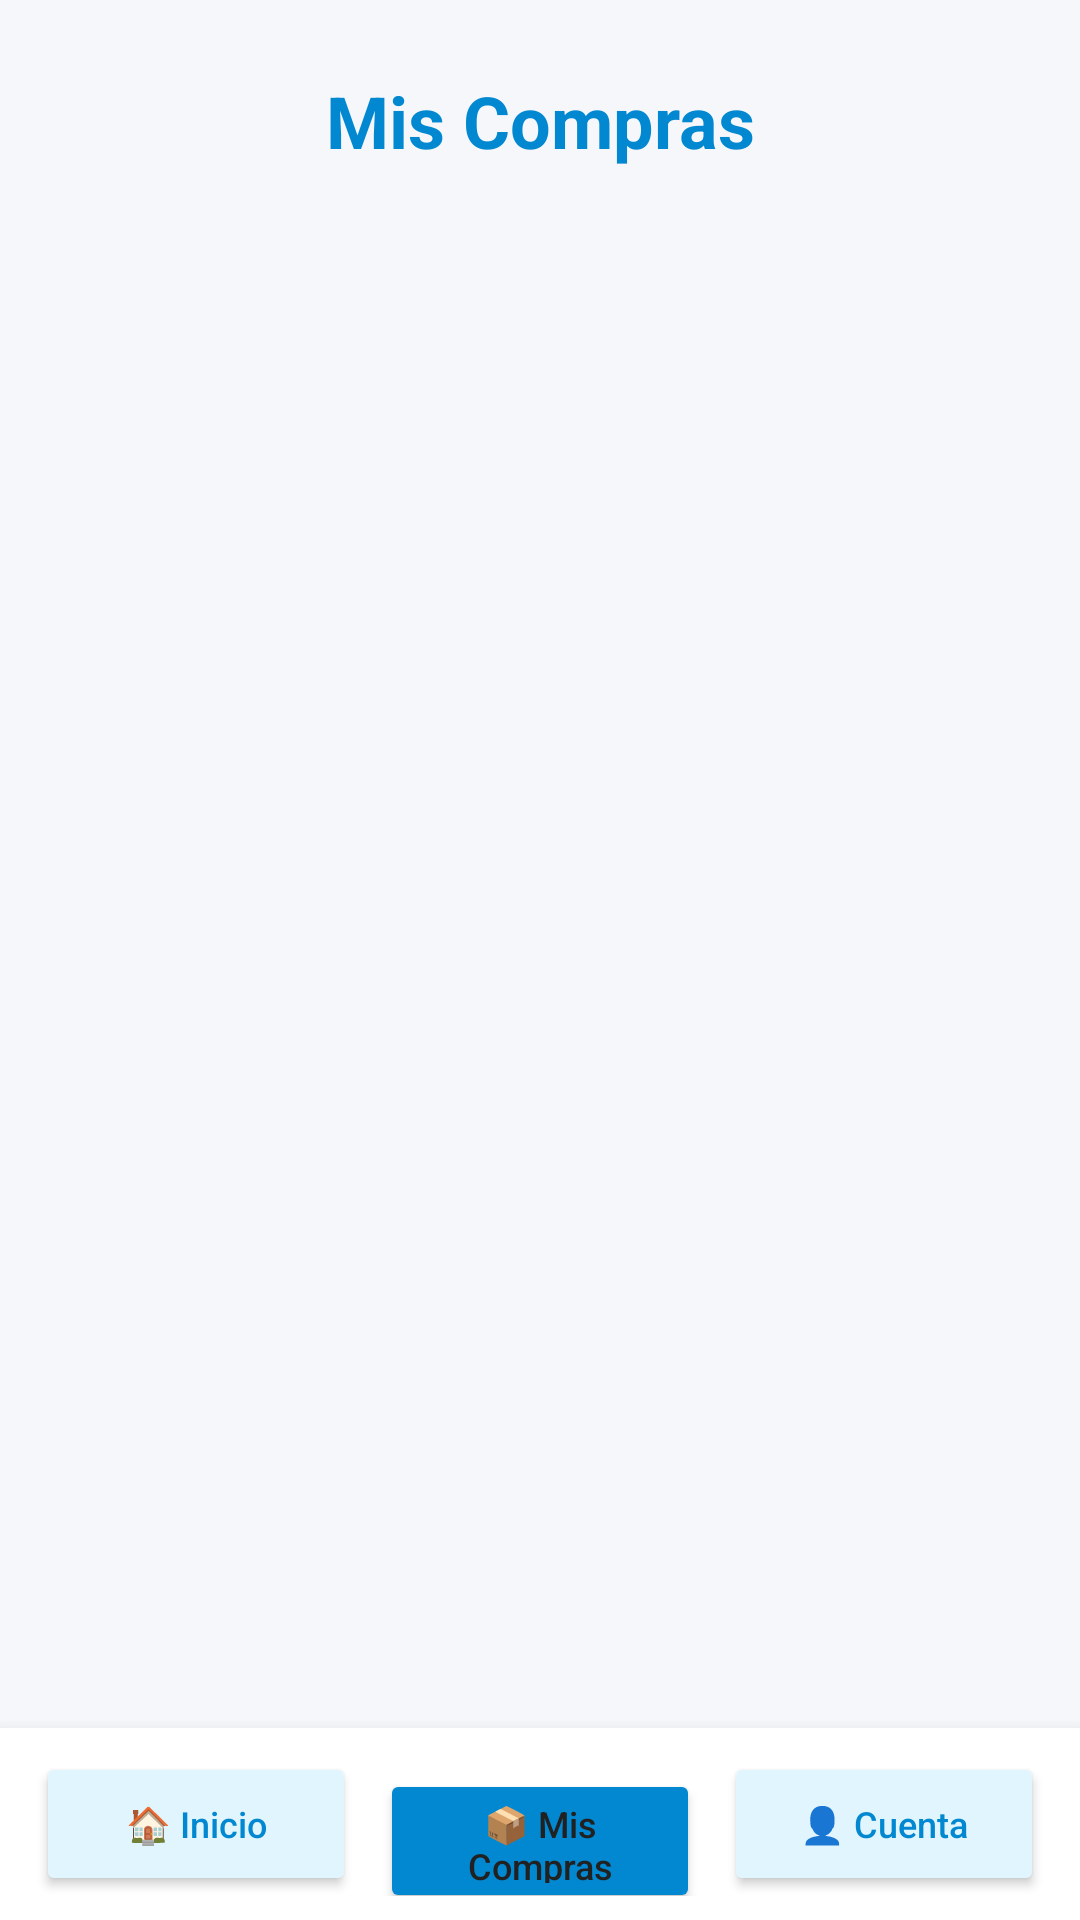

Reconstruct the res/layout file that produces this screen, plus the resources it refers to.
<!-- AndroidManifest.xml: application theme Theme.ApplicationTienda -->
<!-- res/layout/activity_mis_compras.xml -->
<?xml version="1.0" encoding="utf-8"?>
<androidx.constraintlayout.widget.ConstraintLayout
    xmlns:android="http://schemas.android.com/apk/res/android"
    xmlns:app="http://schemas.android.com/apk/res-auto"
    xmlns:tools="http://schemas.android.com/tools"
    android:id="@+id/main"
    android:layout_width="match_parent"
    android:layout_height="match_parent"
    android:background="#F5F7FA"
    tools:context=".ui.MisComprasActivity">

    
    <TextView
        android:id="@+id/tvTitulo"
        android:layout_width="wrap_content"
        android:layout_height="wrap_content"
        android:layout_marginTop="24dp"
        android:text="Mis Compras"
        android:textSize="24sp"
        android:textStyle="bold"
        android:textColor="#0288D1"
        app:layout_constraintTop_toTopOf="parent"
        app:layout_constraintStart_toStartOf="parent"
        app:layout_constraintEnd_toEndOf="parent" />

    
    <androidx.recyclerview.widget.RecyclerView
        android:id="@+id/rvPedidos"
        android:layout_width="0dp"
        android:layout_height="0dp"
        android:layout_marginTop="20dp"
        android:layout_marginBottom="16dp"
        android:clipToPadding="false"
        android:paddingStart="16dp"
        android:paddingEnd="16dp"
        app:layout_constraintTop_toBottomOf="@id/tvTitulo"
        app:layout_constraintBottom_toTopOf="@id/bottomNavigation"
        app:layout_constraintStart_toStartOf="parent"
        app:layout_constraintEnd_toEndOf="parent"/>

    
    <LinearLayout
        android:id="@+id/bottomNavigation"
        android:layout_width="0dp"
        android:layout_height="wrap_content"
        android:orientation="horizontal"
        android:background="#FFFFFF"
        android:elevation="8dp"
        android:padding="8dp"
        app:layout_constraintBottom_toBottomOf="parent"
        app:layout_constraintStart_toStartOf="parent"
        app:layout_constraintEnd_toEndOf="parent">

        <Button
            android:id="@+id/btnInicio"
            android:layout_width="0dp"
            android:layout_height="48dp"
            android:layout_weight="1"
            android:layout_marginHorizontal="4dp"
            android:text="🏠 Inicio"
            android:textAllCaps="false"
            android:textSize="12sp"
            android:backgroundTint="#E1F5FE"
            android:textColor="#0288D1" />

        <Button
            android:id="@+id/btnMisCompras"
            android:layout_width="0dp"
            android:layout_height="48dp"
            android:layout_weight="1"
            android:layout_marginHorizontal="4dp"
            android:text="📦 Mis Compras"
            android:textAllCaps="false"
            android:textSize="12sp"
            android:backgroundTint="#0288D1" />

        <Button
            android:id="@+id/btnCuenta"
            android:layout_width="0dp"
            android:layout_height="48dp"
            android:layout_weight="1"
            android:layout_marginHorizontal="4dp"
            android:text="👤 Cuenta"
            android:textAllCaps="false"
            android:textSize="12sp"
            android:backgroundTint="#E1F5FE"
            android:textColor="#0288D1" />
    </LinearLayout>

</androidx.constraintlayout.widget.ConstraintLayout>
<!-- resources referenced by this layout -->
<resources>
  <style name="Theme.ApplicationTienda" parent="Theme.MaterialComponents.DayNight.DarkActionBar">
          
          <item name="colorPrimary">@color/purple_500</item>
          <item name="colorPrimaryVariant">@color/purple_700</item>
          <item name="colorOnPrimary">@color/white</item>
          
          <item name="colorSecondary">@color/teal_200</item>
          <item name="colorSecondaryVariant">@color/teal_700</item>
          <item name="colorOnSecondary">@color/black</item>
          
          <item name="android:statusBarColor">?attr/colorPrimaryVariant</item>
          <item name="android:textColorPrimary">#212121</item>
          <item name="android:textColorSecondary">#757575</item>
      </style>
  <!-- not gathered from this repository: default colours our renderer supplied (Android Studio template values) -->
  <color name="purple_500">#FF6200EE</color>
  <color name="purple_700">#FF3700B3</color>
  <color name="teal_200">#FF03DAC5</color>
  <color name="teal_700">#FF018786</color>
  <color name="black">#FF000000</color>
  <color name="white">#FFFFFFFF</color>
</resources>
